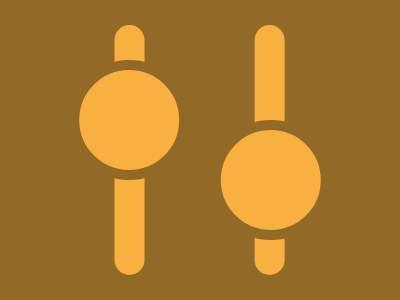

Write a web page that renders exactly this picture using CSS.

<body bgcolor=926927>
<p y></p>
<p z></p>
<a a></a>
<a b></a>
<style>
  *{
    margin:0;
    top:50%;
    left:50%;
    position:fixed
  }
  p {
    width:30;
    height:250;
    background:#F8B140;
    border-radius:30px
  }
  [y]{
    transform:translate(-285%,-50%)
  }
  [z]{
    transform:translate(182%,-50%)
  }
  a{
    width:100;
    height:100;
    border-radius:50%;
    background:#F8B140;
    border:10px solid #926927
  }
  [a]{
    transform:translate(-109%,-75%)
  }
  [b]{
    transform:translate(9%,-25%)
  }
